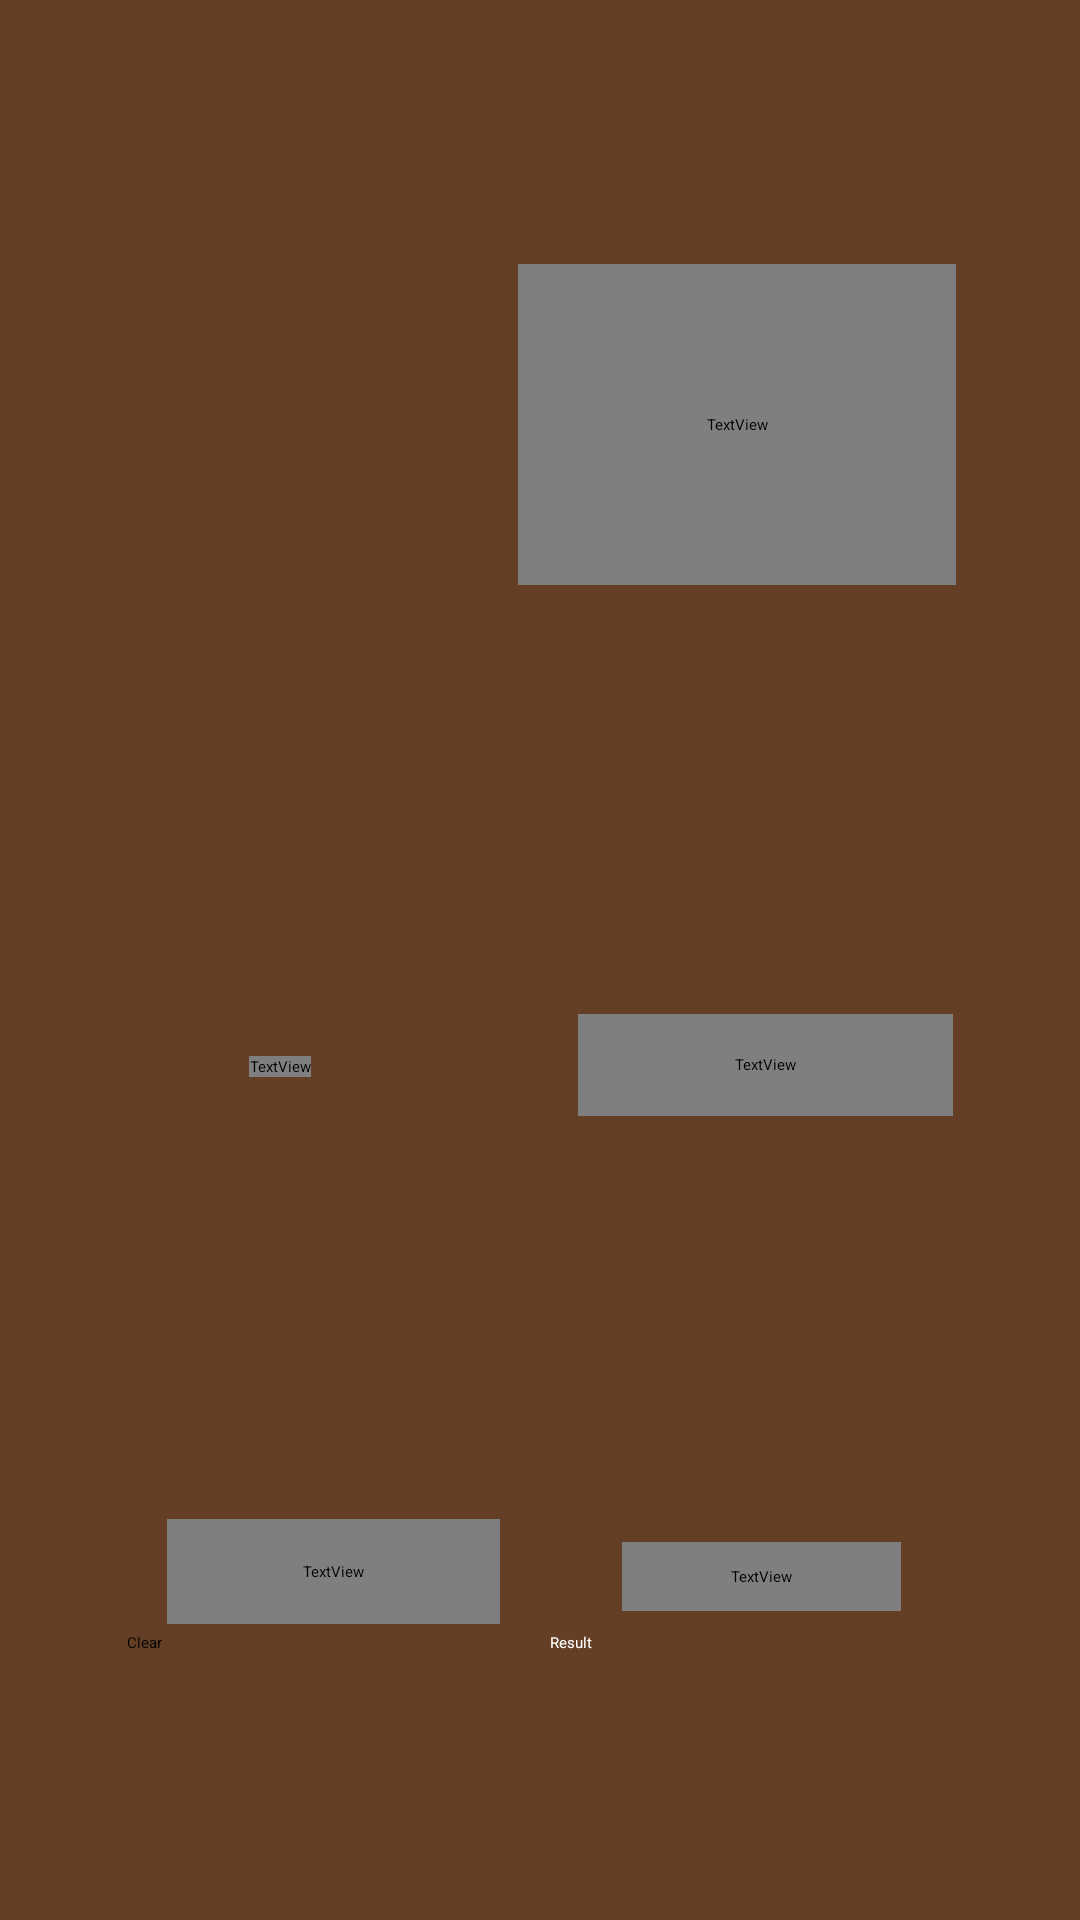

Reconstruct the res/layout file that produces this screen, plus the resources it refers to.
<!-- AndroidManifest.xml: activity theme Theme.App.SplashScreen -->
<!-- res/layout/activity_main.xml -->
<?xml version="1.0" encoding="utf-8"?>
<androidx.constraintlayout.widget.ConstraintLayout xmlns:android="http://schemas.android.com/apk/res/android"
    xmlns:app="http://schemas.android.com/apk/res-auto"
    xmlns:tools="http://schemas.android.com/tools"
    android:id="@+id/constraintLayout"
    android:layout_width="match_parent"
    android:layout_height="match_parent"
    android:background="@color/dodo"
    tools:context=".MainActivity">


    <ImageView
        android:id="@+id/bgRec"
        android:layout_width="wrap_content"
        android:layout_height="wrap_content"
        app:layout_constraintBottom_toBottomOf="parent"
        app:layout_constraintEnd_toEndOf="parent"
        app:layout_constraintStart_toStartOf="parent"
        app:layout_constraintTop_toTopOf="parent"
        app:layout_constraintVertical_bias="0.147"
        app:srcCompat="@drawable/rectangle"
        android:importantForAccessibility="no" />

    <ImageView
        android:id="@+id/invivi"
        android:layout_width="143dp"
        android:layout_height="164dp"
        android:visibility="invisible"
        app:layout_constraintBottom_toBottomOf="parent"
        app:layout_constraintEnd_toEndOf="parent"
        app:layout_constraintHorizontal_bias="0.164"
        app:layout_constraintStart_toStartOf="parent"
        app:layout_constraintTop_toTopOf="parent"
        app:layout_constraintVertical_bias="0.135"
        tools:srcCompat="@tools:sample/avatars"
        android:importantForAccessibility="no" />

    <TextView
        android:id="@+id/selectedItems"
        android:layout_width="146dp"
        android:layout_height="107dp"
        android:fontFamily="@font/montserrat_semibold"
        android:textColor="#000000"
        android:textSize="12sp"
        app:layout_constraintBottom_toBottomOf="parent"
        app:layout_constraintEnd_toEndOf="parent"
        app:layout_constraintHorizontal_bias="0.807"
        app:layout_constraintStart_toStartOf="parent"
        app:layout_constraintTop_toTopOf="parent"
        app:layout_constraintVertical_bias="0.165" />

    <ImageButton
        android:id="@+id/dog2"
        android:layout_width="wrap_content"
        android:layout_height="wrap_content"
        android:background="@null"
        android:contentDescription="@string/dog2"
        android:onClick="onDogButtonClick"
        app:layout_constraintBottom_toBottomOf="parent"
        app:layout_constraintEnd_toEndOf="parent"
        app:layout_constraintHorizontal_bias="0.826"
        app:layout_constraintStart_toStartOf="parent"
        app:layout_constraintTop_toTopOf="parent"
        app:layout_constraintVertical_bias="0.422"
        app:srcCompat="@drawable/dog2" />

    <TextView
        android:id="@+id/german"
        android:layout_width="125dp"
        android:layout_height="34dp"
        android:fontFamily="@font/montserrat_black"
        android:text="German Shepherd"
        android:textAlignment="center"
        android:textColor="#FFFFFF"
        app:layout_constraintBottom_toBottomOf="parent"
        app:layout_constraintEnd_toEndOf="parent"
        app:layout_constraintHorizontal_bias="0.82"
        app:layout_constraintStart_toStartOf="parent"
        app:layout_constraintTop_toTopOf="parent"
        app:layout_constraintVertical_bias="0.558"
        app:lineHeight="13sp"
        tools:ignore="HardcodedText,TextSizeCheck" />

    <ImageButton
        android:id="@+id/dog4"
        android:layout_width="wrap_content"
        android:layout_height="wrap_content"
        android:background="@null"
        android:contentDescription="@string/dog4"
        android:onClick="onDogButtonClick"
        app:layout_constraintBottom_toBottomOf="parent"
        app:layout_constraintEnd_toEndOf="parent"
        app:layout_constraintHorizontal_bias="0.825"
        app:layout_constraintStart_toStartOf="parent"
        app:layout_constraintTop_toTopOf="parent"
        app:layout_constraintVertical_bias="0.746"
        app:srcCompat="@drawable/dog4"
        tools:ignore="ImageContrastCheck" />

    <TextView
        android:id="@+id/shiba"
        android:layout_width="93dp"
        android:layout_height="23dp"
        android:fontFamily="@font/montserrat_black"
        android:text="Shiba Inu"
        android:textAlignment="center"
        android:textColor="#FFFFFF"
        app:layout_constraintBottom_toBottomOf="parent"
        app:layout_constraintEnd_toEndOf="parent"
        app:layout_constraintHorizontal_bias="0.776"
        app:layout_constraintStart_toStartOf="parent"
        app:layout_constraintTop_toTopOf="parent"
        app:layout_constraintVertical_bias="0.833"
        tools:ignore="HardcodedText,TextSizeCheck" />

    <ImageButton
        android:id="@+id/dog1"
        android:layout_width="wrap_content"
        android:layout_height="wrap_content"
        android:background="@null"
        android:contentDescription="@string/dog1"
        android:onClick="onDogButtonClick"
        app:layout_constraintBottom_toBottomOf="parent"
        app:layout_constraintEnd_toEndOf="parent"
        app:layout_constraintHorizontal_bias="0.184"
        app:layout_constraintStart_toStartOf="parent"
        app:layout_constraintTop_toTopOf="parent"
        app:layout_constraintVertical_bias="0.422"
        app:srcCompat="@drawable/dog1" />

    <TextView
        android:id="@+id/duch"
        android:layout_width="wrap_content"
        android:layout_height="wrap_content"
        android:fontFamily="@font/montserrat_black"
        android:text="Dachshund"
        android:textColor="#FFFFFF"
        app:layout_constraintBottom_toBottomOf="parent"
        app:layout_constraintEnd_toEndOf="parent"
        app:layout_constraintHorizontal_bias="0.245"
        app:layout_constraintStart_toStartOf="parent"
        app:layout_constraintTop_toTopOf="parent"
        app:layout_constraintVertical_bias="0.556"
        tools:ignore="HardcodedText" />

    <TextView
        android:id="@+id/golden"
        android:layout_width="111dp"
        android:layout_height="35dp"
        android:fontFamily="@font/montserrat_black"
        android:text="Golden Retriver"
        android:textAlignment="center"
        android:textColor="#FFFFFF"
        app:layout_constraintBottom_toBottomOf="parent"
        app:layout_constraintEnd_toEndOf="parent"
        app:layout_constraintHorizontal_bias="0.223"
        app:layout_constraintStart_toStartOf="parent"
        app:layout_constraintTop_toTopOf="parent"
        app:layout_constraintVertical_bias="0.837"
        app:lineHeight="13sp"
        tools:ignore="HardcodedText,TextSizeCheck" />

    <ImageButton
        android:id="@+id/dog3"
        android:layout_width="wrap_content"
        android:layout_height="wrap_content"
        android:background="@null"
        android:contentDescription="@string/dog3"
        android:onClick="onDogButtonClick"
        app:layout_constraintBottom_toBottomOf="parent"
        app:layout_constraintEnd_toEndOf="parent"
        app:layout_constraintHorizontal_bias="0.188"
        app:layout_constraintStart_toStartOf="parent"
        app:layout_constraintTop_toTopOf="parent"
        app:layout_constraintVertical_bias="0.744"
        app:srcCompat="@drawable/dog3" />

    <Button
        android:id="@+id/getBreed"
        android:layout_width="135dp"
        android:layout_height="48dp"
        android:backgroundTint="#BE7734"
        android:onClick="onGetBreedButtonClick"
        android:text="Result"
        android:textColor="#FFFFFF"
        app:layout_constraintBottom_toBottomOf="parent"
        app:layout_constraintEnd_toEndOf="parent"
        app:layout_constraintHorizontal_bias="0.815"
        app:layout_constraintStart_toStartOf="parent"
        app:layout_constraintTop_toTopOf="parent"
        app:layout_constraintVertical_bias="0.919"
        tools:ignore="HardcodedText" />

    <Button
        android:id="@+id/clearButton"
        android:layout_width="135dp"
        android:layout_height="48dp"
        android:backgroundTint="#BE7734"
        android:onClick="onClearButtonClick"
        android:text="Clear"
        app:layout_constraintBottom_toBottomOf="parent"
        app:layout_constraintEnd_toEndOf="parent"
        app:layout_constraintHorizontal_bias="0.188"
        app:layout_constraintStart_toStartOf="parent"
        app:layout_constraintTop_toTopOf="parent"
        app:layout_constraintVertical_bias="0.919"
        tools:ignore="HardcodedText,TextContrastCheck" />

    <ImageButton
        android:id="@+id/instructButton"
        android:layout_width="57dp"
        android:layout_height="60dp"
        android:background="@null"
        android:contentDescription="@string/instructions"
        app:layout_constraintBottom_toBottomOf="parent"
        app:layout_constraintEnd_toEndOf="parent"
        app:layout_constraintHorizontal_bias="0.892"
        app:layout_constraintStart_toStartOf="parent"
        app:layout_constraintTop_toTopOf="parent"
        app:layout_constraintVertical_bias="0.025"
        app:srcCompat="@drawable/info" />

    <ImageView
        android:id="@+id/imageView2"
        android:layout_width="206dp"
        android:layout_height="27dp"
        app:layout_constraintBottom_toBottomOf="parent"
        app:layout_constraintEnd_toEndOf="parent"
        app:layout_constraintHorizontal_bias="0.214"
        app:layout_constraintStart_toStartOf="parent"
        app:layout_constraintTop_toTopOf="parent"
        app:layout_constraintVertical_bias="0.049"
        app:srcCompat="@drawable/logo2"
        android:importantForAccessibility="no" />


</androidx.constraintlayout.widget.ConstraintLayout>
<!-- resources referenced by this layout -->
<resources>
  <color name="dodo">#643f25</color>
  <!-- drawable dog1: png bitmap (drawable, 16195 bytes) -->
  <!-- drawable dog2: png bitmap (drawable, 20114 bytes) -->
  <!-- drawable dog3: png bitmap (drawable, 24023 bytes) -->
  <!-- drawable dog4: png bitmap (drawable, 21179 bytes) -->
  <!-- drawable logo2: png bitmap (drawable, 2930 bytes) -->
  <!-- drawable rectangle: png bitmap (drawable, 1038 bytes) -->
  <string name="dog1">Duch</string>
  <string name="dog2">German</string>
  <string name="dog3">Golden</string>
  <string name="dog4">Shiba</string>
  <string name="instructions">Instructions</string>
  <style name="Theme.App.SplashScreen" parent="Theme.SplashScreen">
          <item name="windowSplashScreenBackground">@color/logoBG</item>
          <item name="windowSplashScreenAnimatedIcon">@drawable/logo</item>
          <item name="postSplashScreenTheme">@style/Base.Theme.Doggolator</item>
      </style>
  <color name="logoBG">#be7734</color>
  <!-- drawable logo: png bitmap (drawable, 60620 bytes) -->
  <style name="Base.Theme.Doggolator" parent="Theme.Material3.DayNight.NoActionBar">
          
          
      </style>
</resources>
